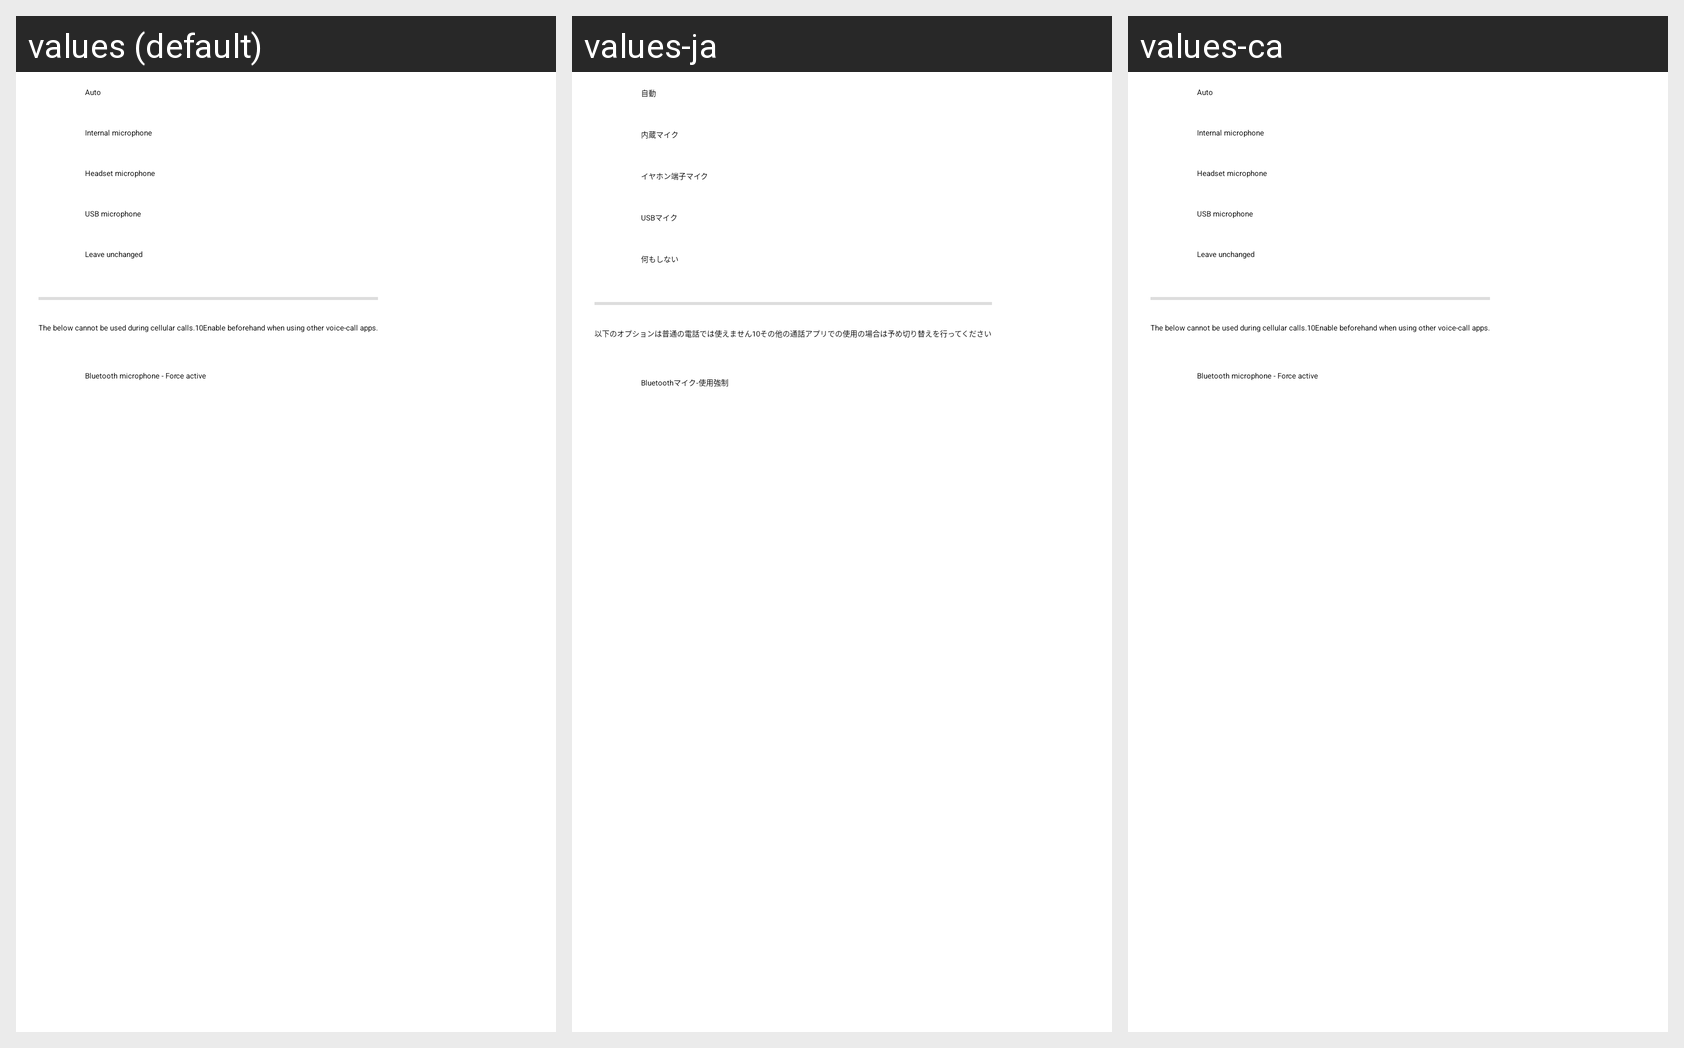

Translations of the strings shown on this Android screen, per locale in the grid:
Android screen res/layout/input_mode_dialog_layout.xml rendered under 3 locales, left to right: values (default), values-ja, values-ca. Device: Nexus 5 (rendered at 1080×1920; each locale shown at half size, 540×960, under a caption strip naming it); theme AppTheme.
Strings drawn on this screen, with the default value and each locale's value (text and hints the layout hard-codes, and strings that could not be matched under every locale, appear in the picture but are not listed):

action_input_auto
  values: Auto
  values-ja: 自動
  values-ca: Auto  [not translated; the default value is used]

action_input_internal_mic
  values: Internal microphone
  values-ja: 内蔵マイク
  values-ca: Internal microphone  [not translated; the default value is used]

action_input_headset_mic
  values: Headset microphone
  values-ja: イヤホン端子マイク
  values-ca: Headset microphone  [not translated; the default value is used]

action_input_usb_mic
  values: USB microphone
  values-ja: USBマイク
  values-ca: USB microphone  [not translated; the default value is used]

action_input_leave_alone
  values: Leave unchanged
  values-ja: 何もしない
  values-ca: Leave unchanged  [not translated; the default value is used]

warning_bluetooth_configured_input_only_used_if_no_bt_mic
  values: The below cannot be used during cellular calls.10Enable beforehand when using other voice-call apps.
  values-ja: 以下のオプションは普通の電話では使えません10その他の通話アプリでの使用の場合は予め切り替えを行ってください
  values-ca: The below cannot be used during cellular calls.10Enable beforehand when using other voice-call apps.  [not translated; the default value is used]

action_input_bluetooth_mic_record_with_bluetooth_output
  values: Bluetooth microphone - Force active
  values-ja: Bluetoothマイク-使用強制
  values-ca: Bluetooth microphone - Force active  [not translated; the default value is used]
